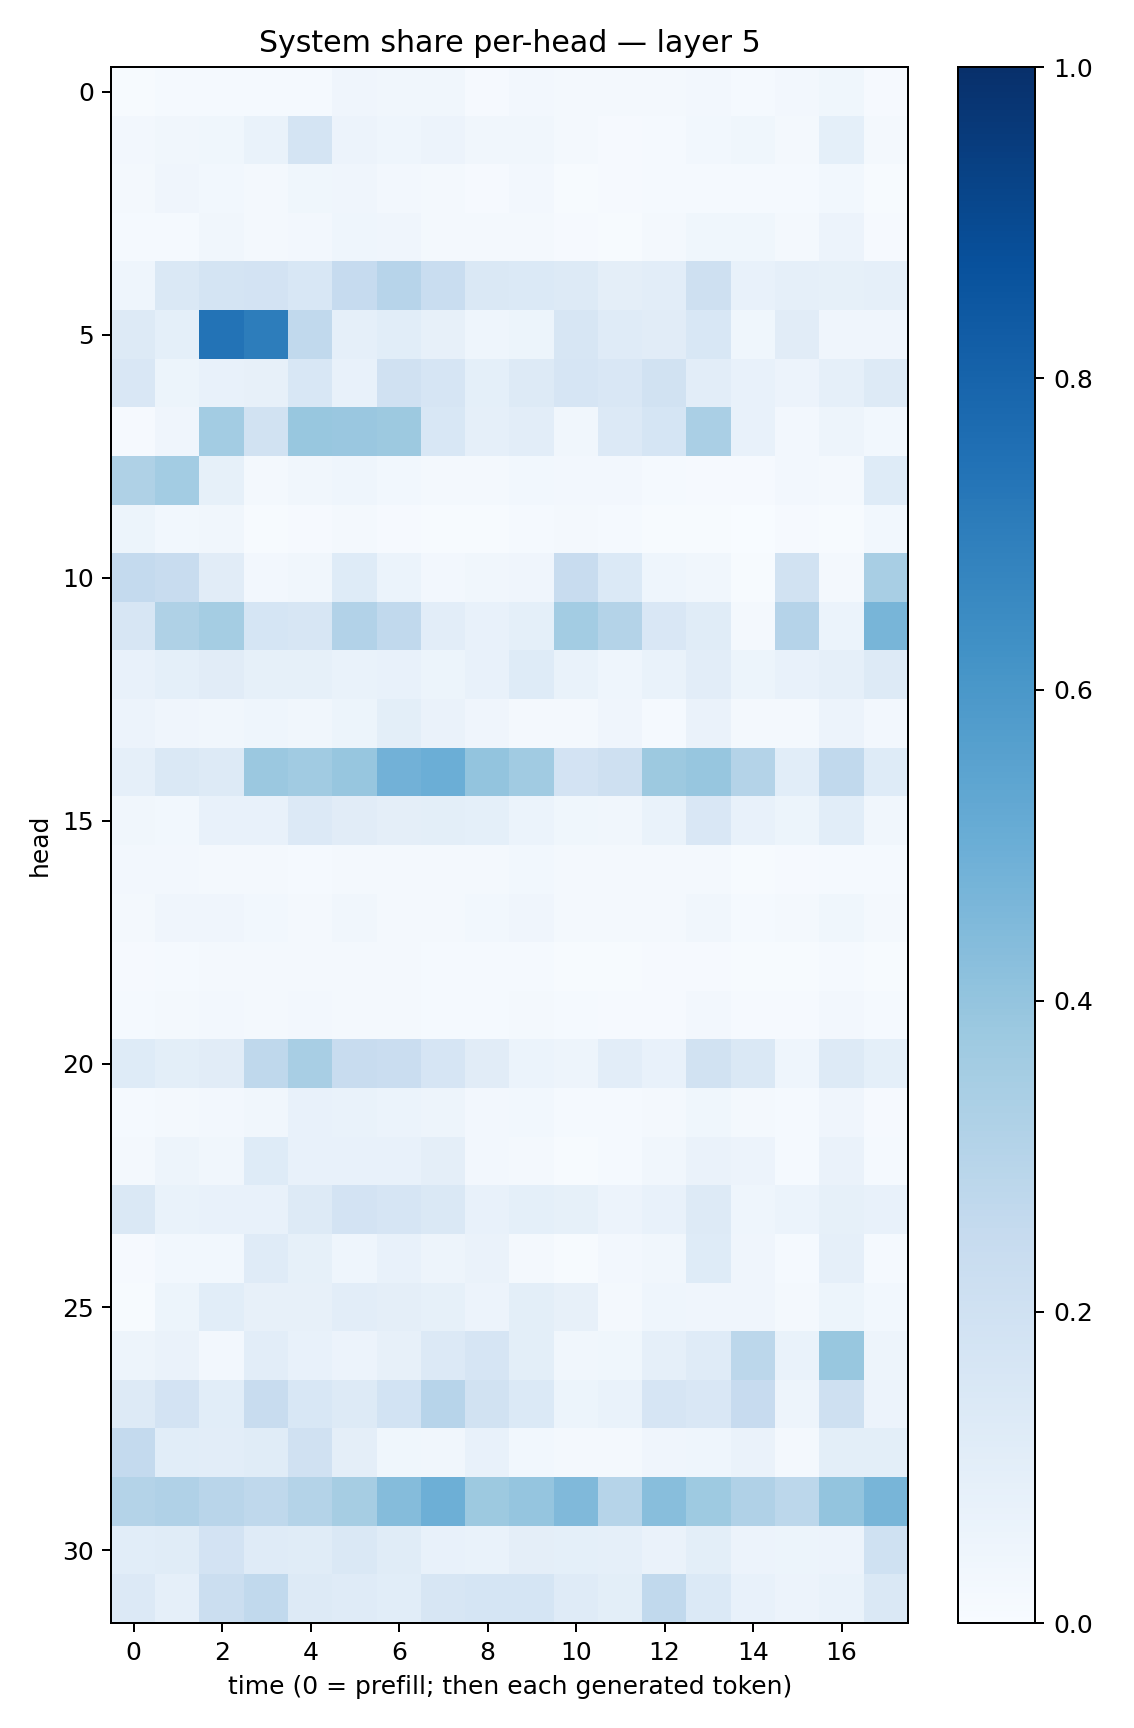

The file beside this chart, header and first rows:
0.0065702843, 0.014171197, 0.015007257, 0.012212924, 0.015071538, 0.04229536, 0.03308804, 0.031482834, 0.009615876, 0.025496203, 0.019977968, 0.02014105, 0.022182867, 0.025826128, 0.011932322, 0.025275279, 0.036699574, 0.010687488
0.02424, 0.03444, 0.03795, 0.06989, 0.1748, 0.0566, 0.04503, 0.05521, 0.0314, 0.03207, 0.02108, 0.00968, 0.0119, 0.02916, 0.03537, 0.01699, 0.09062, 0.01636
0.02241, 0.04142, 0.02801, 0.02151, 0.03583, 0.03951, 0.02678, 0.01934, 0.01139, 0.02533, 0.007347, 0.01039, 0.01231, 0.01502, 0.0123, 0.01175, 0.0275, 0.00499
0.01274, 0.0136, 0.03275, 0.018, 0.02413, 0.04556, 0.04289, 0.02258, 0.01671, 0.01943, 0.008135, 0.005564, 0.01692, 0.03885, 0.03661, 0.01891, 0.05716, 0.007853
0.04651, 0.1456, 0.1736, 0.1823, 0.1558, 0.2498, 0.2939, 0.2335, 0.1407, 0.1398, 0.1254, 0.09432, 0.1021, 0.2079, 0.07205, 0.08641, 0.08354, 0.08867
0.1308, 0.09333, 0.7391, 0.7008, 0.2639, 0.08604, 0.1057, 0.08083, 0.04462, 0.05394, 0.1591, 0.1194, 0.1116, 0.1542, 0.03686, 0.1094, 0.04211, 0.0425
0.1489, 0.05372, 0.07289, 0.07813, 0.1544, 0.07068, 0.1975, 0.1642, 0.09195, 0.1319, 0.1657, 0.1503, 0.1878, 0.1028, 0.07199, 0.05511, 0.08847, 0.1267
0.01002, 0.0403, 0.3555, 0.1943, 0.3901, 0.3857, 0.3785, 0.1561, 0.08718, 0.103, 0.0318, 0.1335, 0.1695, 0.337, 0.07386, 0.02645, 0.04972, 0.02785
0.3219, 0.3567, 0.08373, 0.02245, 0.03435, 0.04389, 0.02957, 0.02156, 0.02111, 0.03011, 0.02683, 0.02434, 0.01192, 0.009173, 0.008672, 0.02505, 0.02248, 0.1229
0.05093, 0.02801, 0.03156, 0.005058, 0.01125, 0.01771, 0.01115, 0.004887, 0.006188, 0.01313, 0.02249, 0.01289, 0.007219, 0.005044, 0.002072, 0.009766, 0.006103, 0.02756
0.2576, 0.2353, 0.1096, 0.02529, 0.03182, 0.1239, 0.05947, 0.0243, 0.03442, 0.0402, 0.2384, 0.1401, 0.04643, 0.03294, 0.007737, 0.19, 0.01944, 0.3415
0.1574, 0.3242, 0.3545, 0.1707, 0.1603, 0.3103, 0.2651, 0.1034, 0.07666, 0.09035, 0.358, 0.3077, 0.1493, 0.1172, 0.01876, 0.3009, 0.0587, 0.4652
0.0715, 0.09267, 0.1133, 0.08398, 0.08479, 0.06738, 0.07127, 0.05165, 0.07145, 0.1231, 0.07023, 0.04316, 0.06992, 0.1017, 0.05335, 0.07443, 0.08796, 0.1252
0.05782, 0.04244, 0.03449, 0.04426, 0.03169, 0.052, 0.09871, 0.06267, 0.04199, 0.01678, 0.02156, 0.04022, 0.01188, 0.06618, 0.01853, 0.02239, 0.05719, 0.02606
0.08679, 0.1408, 0.1316, 0.3813, 0.3647, 0.3944, 0.4838, 0.4991, 0.401, 0.3668, 0.1811, 0.2055, 0.3758, 0.3909, 0.3054, 0.106, 0.2629, 0.1214
0.03222, 0.03046, 0.07769, 0.07759, 0.1353, 0.1106, 0.09447, 0.1014, 0.09187, 0.06053, 0.03895, 0.03503, 0.06668, 0.1516, 0.07336, 0.05357, 0.1081, 0.03407
0.02485, 0.02698, 0.01624, 0.01779, 0.01411, 0.02258, 0.01982, 0.01774, 0.02146, 0.02832, 0.01715, 0.01854, 0.01613, 0.02243, 0.007377, 0.008876, 0.0132, 0.0156
0.01944, 0.04296, 0.03951, 0.02953, 0.02278, 0.03499, 0.01965, 0.02265, 0.02908, 0.04028, 0.02311, 0.02116, 0.02275, 0.03219, 0.01325, 0.02342, 0.03703, 0.01928
0.01121, 0.01355, 0.0189, 0.02296, 0.01646, 0.01615, 0.02071, 0.01316, 0.01333, 0.01497, 0.006763, 0.007451, 0.008798, 0.01063, 0.004554, 0.006158, 0.01282, 0.004463
0.01357, 0.02232, 0.02346, 0.02218, 0.02373, 0.0198, 0.01979, 0.0148, 0.01508, 0.02068, 0.01467, 0.01169, 0.01147, 0.02376, 0.01073, 0.01004, 0.02358, 0.01439
0.1224, 0.09877, 0.1094, 0.2706, 0.3417, 0.2354, 0.2286, 0.1652, 0.1119, 0.05884, 0.05024, 0.1023, 0.0767, 0.1882, 0.1461, 0.04415, 0.1306, 0.09349
0.01494, 0.02221, 0.02552, 0.03464, 0.07503, 0.06865, 0.06077, 0.04842, 0.02674, 0.02839, 0.01438, 0.01315, 0.01918, 0.03821, 0.01974, 0.0124, 0.04197, 0.01101
0.02228, 0.0487, 0.0344, 0.1214, 0.07217, 0.07031, 0.07516, 0.09571, 0.02441, 0.01772, 0.007153, 0.0139, 0.03259, 0.066, 0.05644, 0.01336, 0.06396, 0.0129
0.1418, 0.06643, 0.07576, 0.07175, 0.1308, 0.1814, 0.1642, 0.1438, 0.0754, 0.09, 0.08475, 0.05735, 0.07078, 0.1259, 0.04361, 0.05933, 0.0852, 0.07403
0.009468, 0.03013, 0.02824, 0.1182, 0.08433, 0.0436, 0.0737, 0.0502, 0.06386, 0.01566, 0.006462, 0.02553, 0.03482, 0.1225, 0.04116, 0.01413, 0.08695, 0.01382
0.007708, 0.05166, 0.1082, 0.0801, 0.07903, 0.1019, 0.09585, 0.08346, 0.055, 0.09801, 0.0801, 0.02094, 0.04383, 0.04152, 0.03986, 0.02083, 0.05439, 0.02942
0.05069, 0.06379, 0.02423, 0.1029, 0.0781, 0.05792, 0.07883, 0.133, 0.1653, 0.1001, 0.03512, 0.03728, 0.08951, 0.1199, 0.2784, 0.06895, 0.3899, 0.04774
0.1284, 0.1833, 0.1092, 0.2363, 0.1526, 0.1282, 0.1858, 0.2949, 0.1936, 0.1384, 0.05169, 0.06793, 0.1653, 0.1504, 0.2458, 0.0489, 0.2036, 0.05632
0.2552, 0.1074, 0.1016, 0.1141, 0.1969, 0.09749, 0.03597, 0.03162, 0.07493, 0.02924, 0.01671, 0.01857, 0.04199, 0.04485, 0.06569, 0.02116, 0.0998, 0.1003
0.3057, 0.3172, 0.2912, 0.2703, 0.3084, 0.3495, 0.4373, 0.496, 0.378, 0.3975, 0.4462, 0.3002, 0.426, 0.3749, 0.3199, 0.2774, 0.3991, 0.4674
0.108, 0.1135, 0.1836, 0.1201, 0.1164, 0.1413, 0.1157, 0.07794, 0.07005, 0.09486, 0.09365, 0.08626, 0.06388, 0.1013, 0.05491, 0.05374, 0.05663, 0.201
0.1343, 0.08921, 0.2234, 0.2639, 0.1286, 0.1204, 0.1074, 0.1573, 0.1681, 0.1706, 0.119, 0.1015, 0.2652, 0.1374, 0.07141, 0.05563, 0.06888, 0.1435
